Run: headless pygame with SDL's dummy video driver; simulated clock (each Clock.tick advances the game by its frame time, no real sleeping); random seed 0; keys injected as events and as key.get_pressed() state; no mouse input.
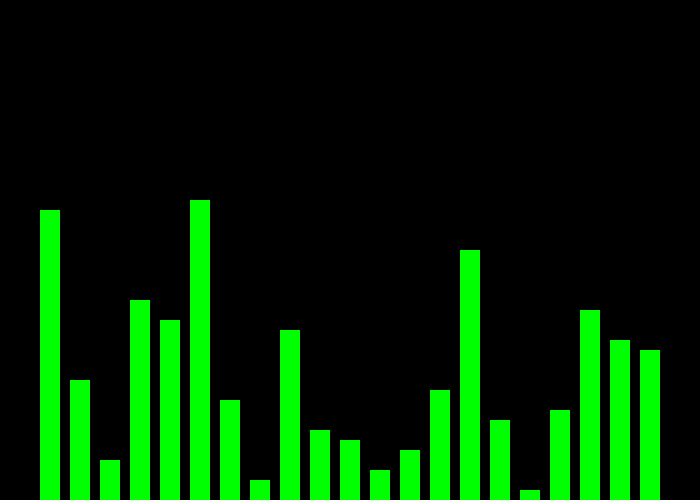
Frame 1 of 4 · flips 1–60 · no input
Frame 2 of 4 · flips 61–180 · tapped SPACE, RETURN · held RIGHT (→), D · screen unchanged from frame 1, image omitted
Frame 3 of 4 · flips 181–300 · held DOWN (↓), S · screen unchanged from frame 2, image omitted
Frame 4 of 4 · flips 301–420 · held LEFT (←), A, UP (↑), W · screen unchanged from frame 3, image omitted

The pygame program that drew these frames:

import pygame

pygame.init()

# Screen dimensions
screen_width, screen_height = 700, 500
screen = pygame.display.set_mode((screen_width, screen_height))
pygame.display.set_caption("Bubble Sort Visualization")

# Dimensions and values
x = 40
width = 20
height = [290, 120, 40, 200, 180, 300, 100, 20, 170, 70, 60, 30, 50, 110, 250, 80, 10, 90, 190, 160, 150]

# Colors
GREEN = (0, 255, 0)

def show(height):
    for i in range(len(height)):
        pygame.draw.rect(screen, GREEN, (x + 30 * i, screen_height - height[i], width, height[i]))

running = True
sorting = False 
i, j = 0, 0     

while running:
    pygame.time.delay(10)
    
    for event in pygame.event.get():
        if event.type == pygame.QUIT:
            running = False

    keys = pygame.key.get_pressed()
    if keys[pygame.K_SPACE] and not sorting:
        sorting = True 

    screen.fill((0, 0, 0)) 
    show(height)

    if sorting:
        if i < len(height) - 1:
            if j < len(height) - i - 1:
                if height[j] > height[j + 1]:
                    height[j], height[j + 1] = height[j + 1], height[j]
                j += 1
            else:
                j = 0
                i += 1
        else:
            sorting = False

        pygame.time.delay(20)

    pygame.display.update()

pygame.quit()
